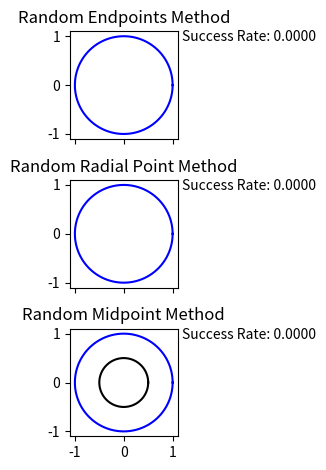

Generate this figure with matplotlib:
import matplotlib.pyplot as plt
import matplotlib.animation as animation
import numpy as np



fig, axs = plt.subplots(3, 1, sharex=True, sharey=True)
fig.canvas.manager.set_window_title("Bertrand Paradox Simulator")

t = np.linspace(0, 2*np.pi, num=100)
circleX = np.cos(t)
circleY = np.sin(t)

for i in range(3):
    axs[i].plot(circleX, circleY, 'b')
    axs[i].set_box_aspect(1)
    axs[i].set_xlim([-1.1, 1.1])
    axs[i].set_ylim([-1.1, 1.1])

axs[0].set_title('Random Endpoints Method')
axs[1].set_title('Random Radial Point Method')
axs[2].set_title('Random Midpoint Method')

axs[2].plot(0.5*np.cos(t), 0.5*np.sin(t), 'k')

radial_point_method_radius, = axs[1].plot([], [], 'r')
endpoints_method_triangle, = axs[0].plot([], [], 'k')
radial_point_method_triangle, = axs[1].plot([], [], 'k')
endpoints_method_line, = axs[0].plot([], [], 'g')
radial_point_method_line, = axs[1].plot([], [], 'g')
midpoint_method_line, = axs[2].plot([], [], 'g')
endpoints_method_points_, = axs[0].plot([], [], 'm.')
radial_point_method_points, = axs[1].plot([], [], 'm.')
midpoint_method_points, = axs[2].plot([], [], 'm.')
endpoints_method_label = axs[0].text(1.2, 0.9, 'Success Rate: 0.0000')
radial_point_method_label = axs[1].text(1.2, 0.9, 'Success Rate: 0.0000')
midpoint_method_label = axs[2].text(1.2, 0.9, 'Success Rate: 0.0000')
endpoints_method_success = 0
radial_point_method_success = 0
midpoint_method_success = 0
trials = 0

def EndpointsMethodGet():
    generator = np.random.default_rng()
    points = generator.uniform(0, 2*np.pi, 2)
    return points

def RadialPointMethodGet():
    generator = np.random.default_rng()
    radiusangle = generator.uniform(0, 2*np.pi)
    point = generator.uniform(0, 1)
    return radiusangle, point

def MidpointMethodGet():
    generator = np.random.default_rng()
    point = generator.uniform(0, 1, 2)
    while np.linalg.norm(point) > 1.0:
        point = generator.uniform(0, 1, 2)
    return point

def EndpointsMethodPlot(line, plotpoints, triangle, points):
    point1 = [np.cos(points[0]), np.sin(points[0])]
    point2 = [np.cos(points[1]), np.sin(points[1])]
    xdata = [point1[0], point2[0]]
    ydata = [point1[1], point2[1]]
    
    trianglex = [np.cos(points[0]-2*np.pi/3), point1[0], np.cos(points[0]+2*np.pi/3), np.cos(points[0]-2*np.pi/3)]
    triangley = [np.sin(points[0]-2*np.pi/3), point1[1], np.sin(points[0]+2*np.pi/3), np.sin(points[0]-2*np.pi/3)]
    
    line.set_data(xdata, ydata)
    plotpoints.set_data(xdata, ydata)
    triangle.set_data(trianglex, triangley)
    return line

def RadialPointMethodPlot(radius, line, plotpoints, triangle, angle, dist):
    radiuspoint = [dist*np.cos(angle), dist*np.sin(angle)]
    triangleradiuspoint = [0.5*np.cos(angle), 0.5*np.sin(angle)]
    chordlength = np.sqrt(1 - np.square(dist))
    trianglelength = np.sqrt(1 - np.square(0.5))
    dir1 = angle + np.pi/2
    dir2 = angle - np.pi/2
    point1 = [radiuspoint[0]+chordlength*np.cos(dir1), radiuspoint[1]+chordlength*np.sin(dir1)]
    point2 = [radiuspoint[0]+chordlength*np.cos(dir2), radiuspoint[1]+chordlength*np.sin(dir2)]
    trianglepoint1 = [triangleradiuspoint[0]+trianglelength*np.cos(dir1), triangleradiuspoint[1]+trianglelength*np.sin(dir1)]
    trianglepoint2 = [triangleradiuspoint[0]+trianglelength*np.cos(dir2), triangleradiuspoint[1]+trianglelength*np.sin(dir2)]
    
    radiusx = [0, np.cos(angle)]
    radiusy = [0, np.sin(angle)]
    xdata = [point1[0], point2[0]]
    ydata = [point1[1], point2[1]]
    pointx = [radiuspoint[0]]
    pointy = [radiuspoint[1]]
    trianglex = [trianglepoint1[0], trianglepoint2[0]]
    triangley = [trianglepoint1[1], trianglepoint2[1]]
    
    plotpoints.set_data(pointx, pointy)
    radius.set_data(radiusx, radiusy)
    line.set_data(xdata, ydata)
    triangle.set_data(trianglex, triangley)
    return radius, line

def MidpointMethodPlot(line, plotpoints, point):
    angle = 0
    if point[0] == 0 and point[1] >= 0:
        angle = np.pi/2
    elif point[0] == 0 and point[1] < 0:
        angle = 3*np.pi/2
    else:
        angle = np.arctan(point[1]/point[0])
    
    dist = np.linalg.norm(point)
    chordlength = np.sqrt(1 - np.square(dist))
    dir1 = angle + np.pi/2
    dir2 = angle - np.pi/2
    point1 = [point[0]+chordlength*np.cos(dir1), point[1]+chordlength*np.sin(dir1)]
    point2 = [point[0]+chordlength*np.cos(dir2), point[1]+chordlength*np.sin(dir2)]
    
    xdata = [point1[0], point2[0]]
    ydata = [point1[1], point2[1]]
    pointx = [point[0]]
    pointy = [point[1]]
    
    plotpoints.set_data(pointx, pointy)
    line.set_data(xdata, ydata)
    return line

def UpdateSuccess(endpoints_method_data, radial_point_method_data, midpoint_method_data):
    global trials
    trials += 1
    
    if np.abs(endpoints_method_data[0]-endpoints_method_data[1]) >= 2*np.pi/3 and np.abs(endpoints_method_data[0]-endpoints_method_data[1]) <= 4*np.pi/3:
        global endpoints_method_success
        endpoints_method_success += 1
    
    if radial_point_method_data <= 0.5:
        global radial_point_method_success
        radial_point_method_success += 1
    
    if np.linalg.norm(midpoint_method_data) <= 0.5:
        global midpoint_method_success
        midpoint_method_success += 1
    
    endpoints_method_label.set_text(f'Success Rate: {endpoints_method_success/trials:.4f}')
    radial_point_method_label.set_text(f'Success Rate: {radial_point_method_success/trials:.4f}')
    midpoint_method_label.set_text(f'Success Rate: {midpoint_method_success/trials:.4f}')
    return

def animate(i):
    endpoints_method_points = EndpointsMethodGet()
    radial_point_method_angle, radial_point_method_dist = RadialPointMethodGet()
    midpoint_method_point = MidpointMethodGet()
    
    EndpointsMethodPlot(endpoints_method_line, endpoints_method_points_, endpoints_method_triangle, endpoints_method_points)
    RadialPointMethodPlot(radial_point_method_radius, radial_point_method_line, radial_point_method_points, radial_point_method_triangle, radial_point_method_angle, radial_point_method_dist)
    MidpointMethodPlot(midpoint_method_line, midpoint_method_points, midpoint_method_point)
    UpdateSuccess(endpoints_method_points, radial_point_method_dist, midpoint_method_point)
    
    return

anim = animation.FuncAnimation(fig, animate, interval=1000)
plt.tight_layout()
plt.show()